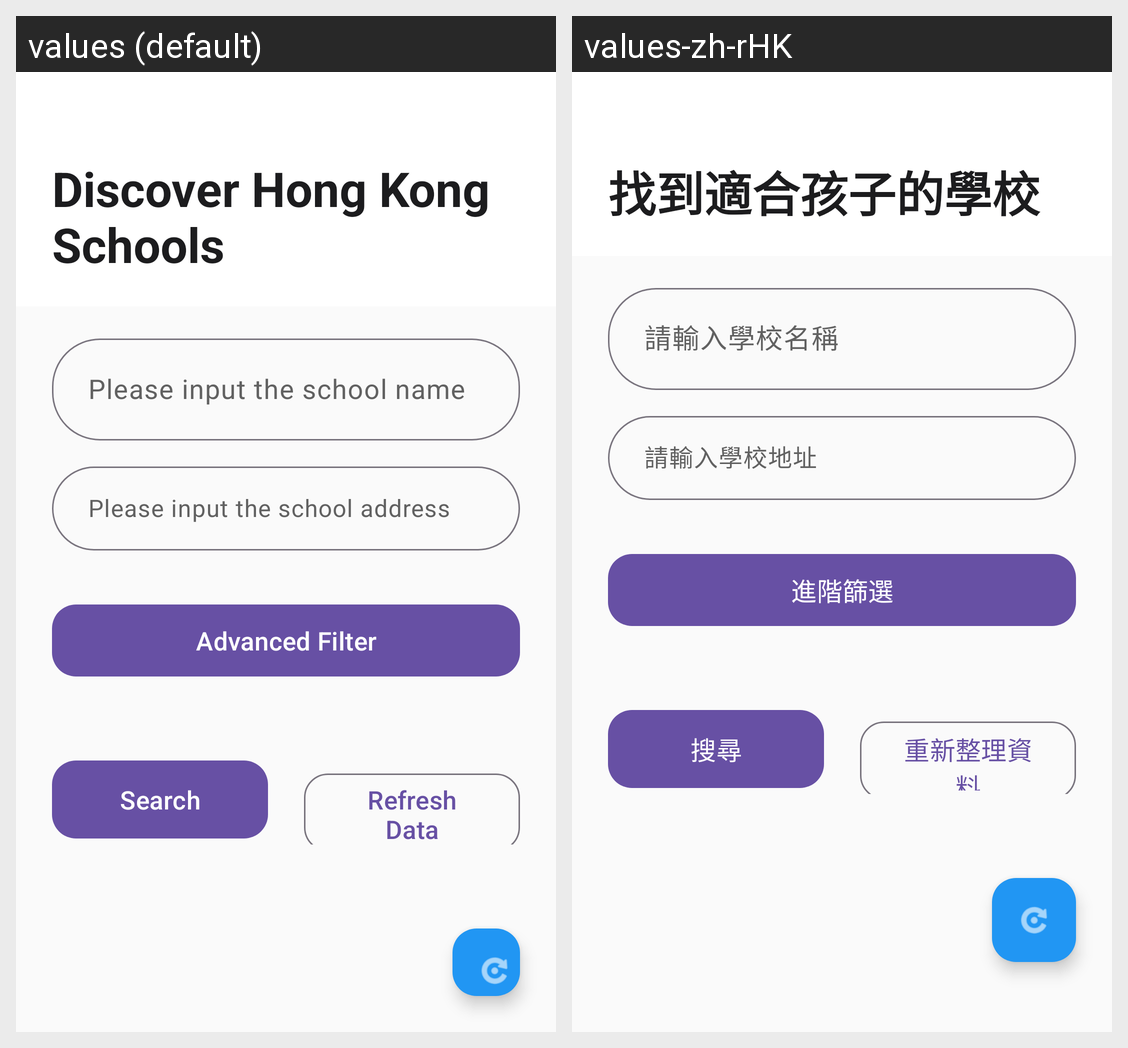

Here is an Android app screen in its default locale and in the app's own translations. Write out the translated-string differences for the strings that appear on this screen.
Android screen res/layout/activity_main.xml rendered under 2 locales, left to right: values (default), values-zh-rHK. Device: Nexus 5 (rendered at 1080×1920; each locale shown at half size, 540×960, under a caption strip naming it); theme Theme.MyApplication.
Strings drawn on this screen, with the default value and each locale's value (text and hints the layout hard-codes, and strings that could not be matched under every locale, appear in the picture but are not listed):

maintitle
  values: Discover Hong Kong Schools
  values-zh-rHK: 找到適合孩子的學校

searchname
  values: Please input the school name
  values-zh-rHK: 請輸入學校名稱

searchaddress
  values: Please input the school address
  values-zh-rHK: 請輸入學校地址

advanced_filter
  values: Advanced Filter
  values-zh-rHK: 進階篩選

searchbtn
  values: Search
  values-zh-rHK: 搜尋

refreshbtn
  values: Refresh Data
  values-zh-rHK: 重新整理資料
